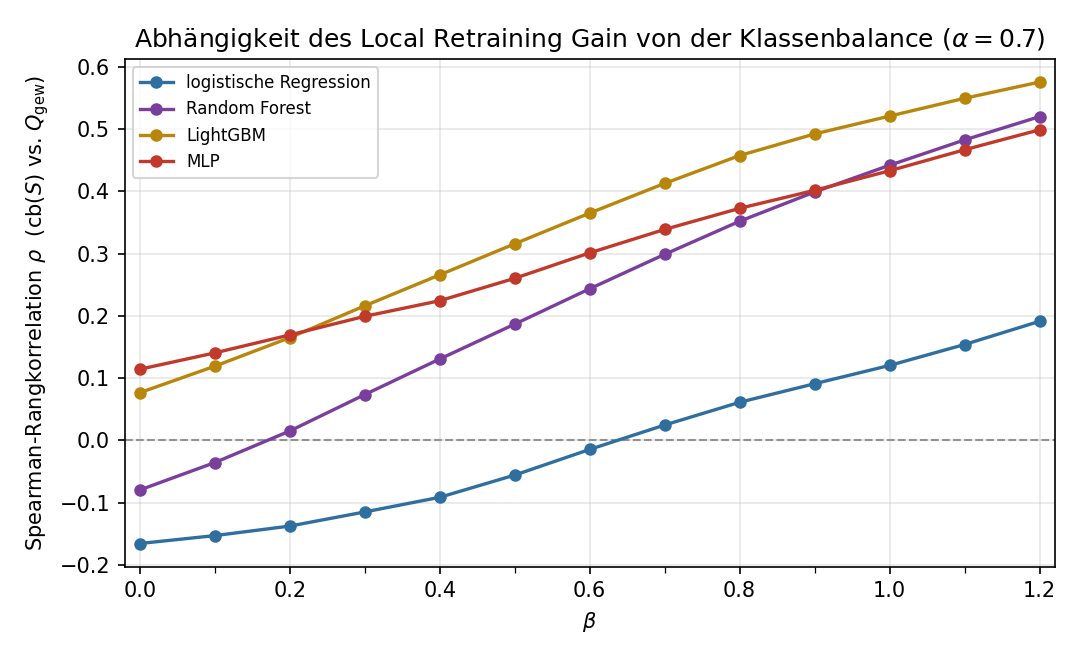

The data file committed next to this chart (first rows):
alpha, beta, model, n, n_datasets, spearman, spearman_p
0.7, 0.0, lr, 13706, 13, -0.1656, 8.019287516033686e-85
0.7, 0.0, rf, 14819, 13, -0.07959, 2.91756818799125e-22
0.7, 0.0, lgbm, 10540, 13, 0.07658, 3.4617637866451653e-15
0.7, 0.0, mlp, 2418, 13, 0.1142, 1.7687128430079867e-08
0.7, 0.1, lr, 13706, 13, -0.1529, 1.9221585101494282e-72
0.7, 0.1, rf, 14819, 13, -0.03561, 1.450107434557251e-05
0.7, 0.1, lgbm, 10540, 13, 0.1191, 1.2577600352097823e-34
0.7, 0.1, mlp, 2418, 13, 0.1405, 3.964762138651693e-12
0.7, 0.2, lr, 13706, 13, -0.1376, 6.719855236239269e-59
0.7, 0.2, rf, 14819, 13, 0.01506, 0.06671
0.7, 0.2, lgbm, 10540, 13, 0.1649, 3.822342895474395e-65
0.7, 0.2, mlp, 2418, 13, 0.1693, 5.2718551455068496e-17
0.7, 0.3, lr, 13706, 13, -0.1149, 1.6977890096036324e-41
0.7, 0.3, rf, 14819, 13, 0.07353, 3.1799635396217233e-19
0.7, 0.3, lgbm, 10540, 13, 0.216, 1.6162715293639914e-111
0.7, 0.3, mlp, 2418, 13, 0.1992, 4.6246432348294427e-23
0.7, 0.4, lr, 13706, 13, -0.09138, 8.217032545774412e-27
0.7, 0.4, rf, 14819, 13, 0.1307, 2.010525411811735e-57
0.7, 0.4, lgbm, 10540, 13, 0.2658, 7.355707480322406e-170
0.7, 0.4, mlp, 2418, 13, 0.2242, 6.160398867496121e-29
0.7, 0.5, lr, 13706, 13, -0.0557, 6.7710129817566e-11
0.7, 0.5, rf, 14819, 13, 0.1866, 3.0038678545206223e-116
0.7, 0.5, lgbm, 10540, 13, 0.3156, 1.8326312992951282e-242
0.7, 0.5, mlp, 2418, 13, 0.2602, 1.0356687480262063e-38
0.7, 0.6, lr, 13706, 13, -0.01452, 0.08907
0.7, 0.6, rf, 14819, 13, 0.2434, 8.725540800981322e-199
0.7, 0.6, lgbm, 10540, 13, 0.3649, 0.0
0.7, 0.6, mlp, 2418, 13, 0.3011, 7.531873469973122e-52
0.7, 0.7, lr, 13706, 13, 0.02468, 0.003862
0.7, 0.7, rf, 14819, 13, 0.2987, 4.564742759980451e-303
0.7, 0.7, lgbm, 10540, 13, 0.4126, 0.0
0.7, 0.7, mlp, 2418, 13, 0.3387, 5.543827954196036e-66
0.7, 0.8, lr, 13706, 13, 0.06117, 7.61293640225457e-13
0.7, 0.8, rf, 14819, 13, 0.3518, 0.0
0.7, 0.8, lgbm, 10540, 13, 0.4573, 0.0
0.7, 0.8, mlp, 2418, 13, 0.3726, 1.7520482859222963e-80
0.7, 0.9, lr, 13706, 13, 0.09097, 1.3896387668235395e-26
0.7, 0.9, rf, 14819, 13, 0.3988, 0.0
0.7, 0.9, lgbm, 10540, 13, 0.492, 0.0
0.7, 0.9, mlp, 2418, 13, 0.4015, 2.463689596373118e-94
0.7, 1.0, lr, 13706, 13, 0.1203, 2.2285984196571356e-45
0.7, 1.0, rf, 14819, 13, 0.4417, 0.0
0.7, 1.0, lgbm, 10540, 13, 0.5207, 0.0
0.7, 1.0, mlp, 2418, 13, 0.4329, 5.09502698921197e-111
0.7, 1.1, lr, 13706, 13, 0.1539, 1.9443810428961724e-73
0.7, 1.1, rf, 14819, 13, 0.4824, 0.0
0.7, 1.1, lgbm, 10540, 13, 0.5493, 0.0
0.7, 1.1, mlp, 2418, 13, 0.4666, 5.037080475319684e-131
0.7, 1.2, lr, 13706, 13, 0.1912, 5.748969046397546e-113
0.7, 1.2, rf, 14819, 13, 0.5198, 0.0
0.7, 1.2, lgbm, 10540, 13, 0.5753, 0.0
0.7, 1.2, mlp, 2418, 13, 0.4986, 3.3942908576226384e-152
